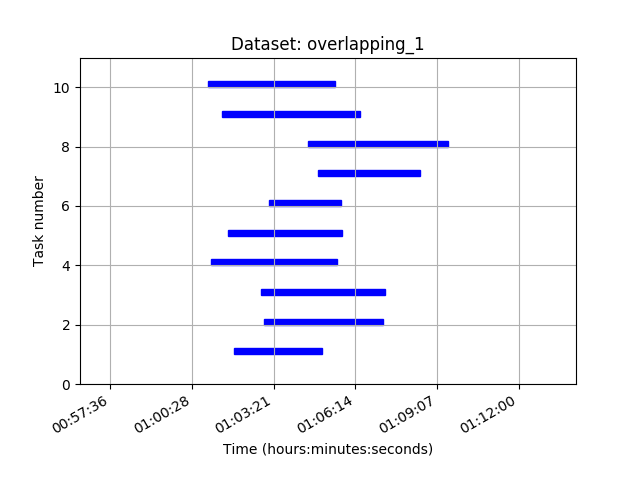

The data file committed next to this chart (first rows):
hard_constraints, earliest_start_time, estimated_duration, finish_location, latest_start_time, task_id, start_location
True, 116.9, 2.74, cupboard, 301.1, 366b8c4d-d120-453b-a3d6-a8a0e59ba9d1, shelf
True, 181.2, 1.11, trash_bin1, 432.5, 408dd63e-604c-4697-8c65-ccef1dab7f8d, second_door
True, 174.2, 9.55, second_door_outside, 427, 4457fc1d-849b-4e76-b734-9fad5127e581, observation_pose
True, 68.49, 1.07, kitchen, 334.3, 5b218cc6-85dc-4ead-b850-903ff7424b8b, trash_can
True, 104.7, 5.71, observation_pose, 340, 6af11d63-cc11-4a94-a53b-eb04ee228d70, shelf_cupboard
True, 190.8, 1.26, shelf, 343.9, 80467184-1203-41ca-b31f-7c1dca35e58d, trash_bin1
True, 296.1, 11.15, living_room, 499.9, 8d18511c-3cfa-44be-9b2c-5fcc267b9874, second_door
True, 273.6, 6.27, inspection_area, 565.1, cc4830e1-fa67-4e90-b7cf-1e1f62c47235, second_door
True, 92.94, 1.07, kitchen, 382.4, e6094e3a-669e-4738-ba9b-391b38be69b8, trash_can
True, 61.76, 1.63, second_door, 329.9, ea72d2e4-d7a7-4700-b698-f81c4bde73c7, second_door_outside
